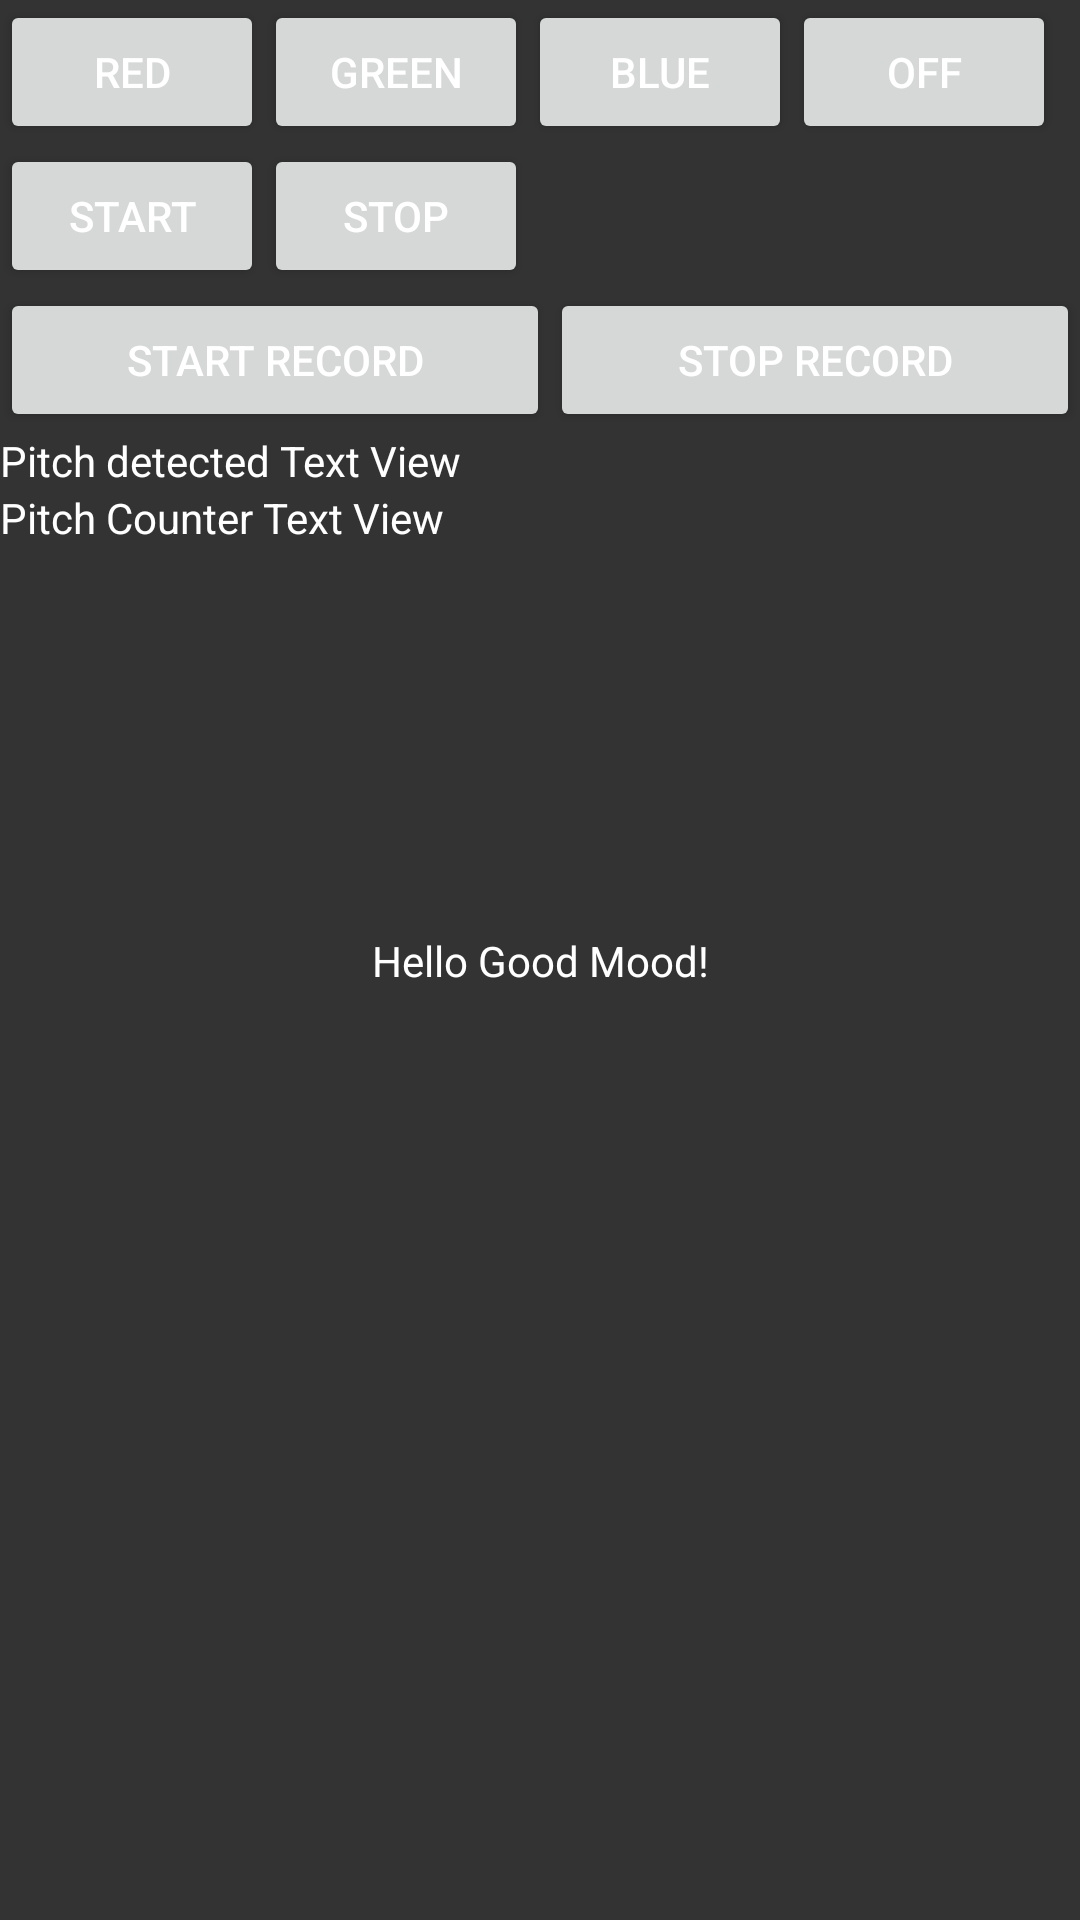

Write the Android layout XML for this screen, with the resource values it uses.
<!-- AndroidManifest.xml: application theme AppTheme -->
<!-- res/layout/activity_main.xml -->
<?xml version="1.0" encoding="utf-8"?>
<android.support.constraint.ConstraintLayout
    xmlns:android="http://schemas.android.com/apk/res/android"
    xmlns:app="http://schemas.android.com/apk/res-auto"
    xmlns:tools="http://schemas.android.com/tools"
    android:layout_width="match_parent"
    android:layout_height="match_parent"
    tools:context="com.harman.goodmood.ui.TestFragment">

    <TextView android:id="@+id/commandText"
        android:layout_width="wrap_content"
        android:layout_height="wrap_content"
        android:text="Hello Good Mood!"
        app:layout_constraintBottom_toBottomOf="parent"
        app:layout_constraintLeft_toLeftOf="parent"
        app:layout_constraintRight_toRightOf="parent"
        app:layout_constraintTop_toTopOf="parent"/>

    <LinearLayout android:orientation="vertical"
        android:layout_width="match_parent"
        android:layout_height="match_parent">

        <LinearLayout
            android:layout_width="match_parent"
            android:layout_height="wrap_content"
            android:orientation="horizontal">

            <Button android:id="@+id/redButton"
                android:layout_width="wrap_content"
                android:layout_height="wrap_content"
                android:text="Red"/>

            <Button android:id="@+id/greenButton"
                android:layout_width="wrap_content"
                android:layout_height="wrap_content"
                android:text="Green"/>

            <Button android:id="@+id/blueButton"
                android:layout_width="wrap_content"
                android:layout_height="wrap_content"
                android:text="Blue"/>
            <Button android:id="@+id/offButton"
                android:layout_width="wrap_content"
                android:layout_height="wrap_content"
                android:text="Off"/>
        </LinearLayout>

        <LinearLayout
            android:layout_width="match_parent"
            android:layout_height="wrap_content"
            android:orientation="horizontal">

            <Button android:id="@+id/startButton"
                android:layout_width="wrap_content"
                android:layout_height="wrap_content"
                android:text="Start"/>

            <Button android:id="@+id/stopButton"
                android:layout_width="wrap_content"
                android:layout_height="wrap_content"
                android:text="Stop"/>
        </LinearLayout>

        <LinearLayout
            android:layout_width="match_parent"
            android:layout_height="wrap_content"
            android:orientation="horizontal">

            <Button
                android:id="@+id/start_record_button_id"
                android:layout_width="wrap_content"
                android:layout_height="wrap_content"
                android:layout_weight="1"
                android:text="Start Record" />

            <Button
                android:id="@+id/stop_record_button_id"
                android:layout_width="wrap_content"
                android:layout_height="match_parent"
                android:layout_weight="1"
                android:text="Stop Record" />

        </LinearLayout>

        <LinearLayout
            android:layout_width="match_parent"
            android:layout_height="wrap_content"
            android:orientation="horizontal">

            <TextView
                android:id="@+id/pitchHzID"
                android:layout_width="match_parent"
                android:layout_height="wrap_content"
                android:layout_weight="1"
                android:text="Pitch detected Text View" />
        </LinearLayout>

        <LinearLayout
            android:layout_width="match_parent"
            android:layout_height="wrap_content"
            android:orientation="horizontal">

            <TextView
                android:id="@+id/pitchCounterTextView"
                android:layout_width="wrap_content"
                android:layout_height="wrap_content"
                android:layout_weight="1"
                android:text="Pitch Counter Text View" />
        </LinearLayout>

    </LinearLayout>

</android.support.constraint.ConstraintLayout>
<!-- resources referenced by this layout -->
<resources>
  <style name="AppTheme" parent="Theme.AppCompat.Light.DarkActionBar">
          
          <item name="colorPrimary">@color/colorPrimary</item>
          <item name="colorPrimaryDark">@color/colorPrimaryDark</item>
          <item name="colorAccent">@color/colorAccent</item>
          <item name="android:textColor">@color/colorTextColorPrimary</item>
          <item name="android:textColorSecondary">@color/colorTextColorSecondary</item>
          <item name="android:windowBackground">@color/colorBackground</item>
      </style>
  <color name="colorPrimary">#53409f</color>
  <color name="colorPrimaryDark">#423280</color>
  <color name="colorAccent">#3F51B5</color>
  <color name="colorTextColorPrimary">#FFFFFF</color>
  <color name="colorTextColorSecondary">#818181</color>
  <color name="colorBackground">#333333</color>
</resources>
